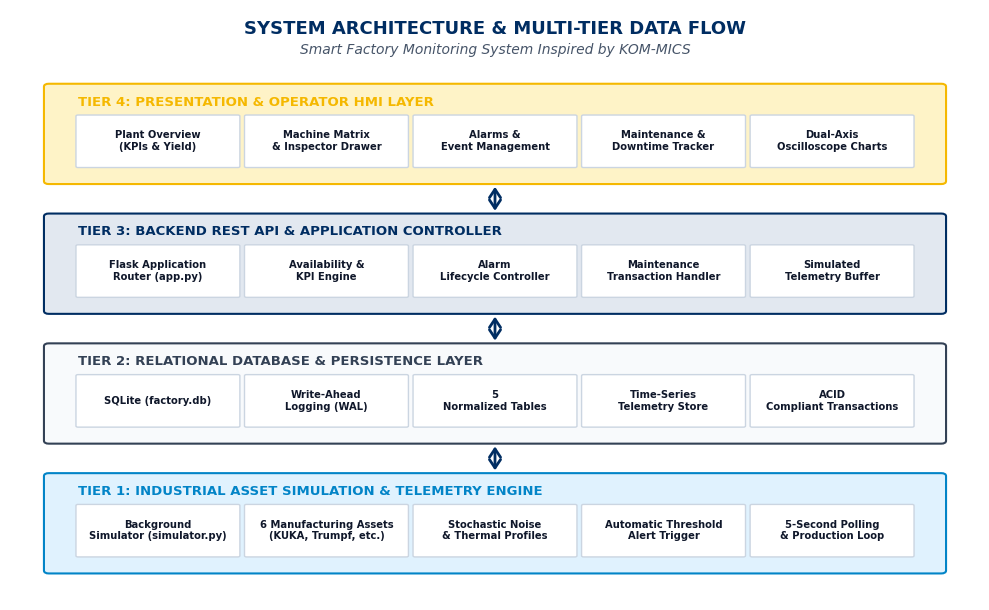
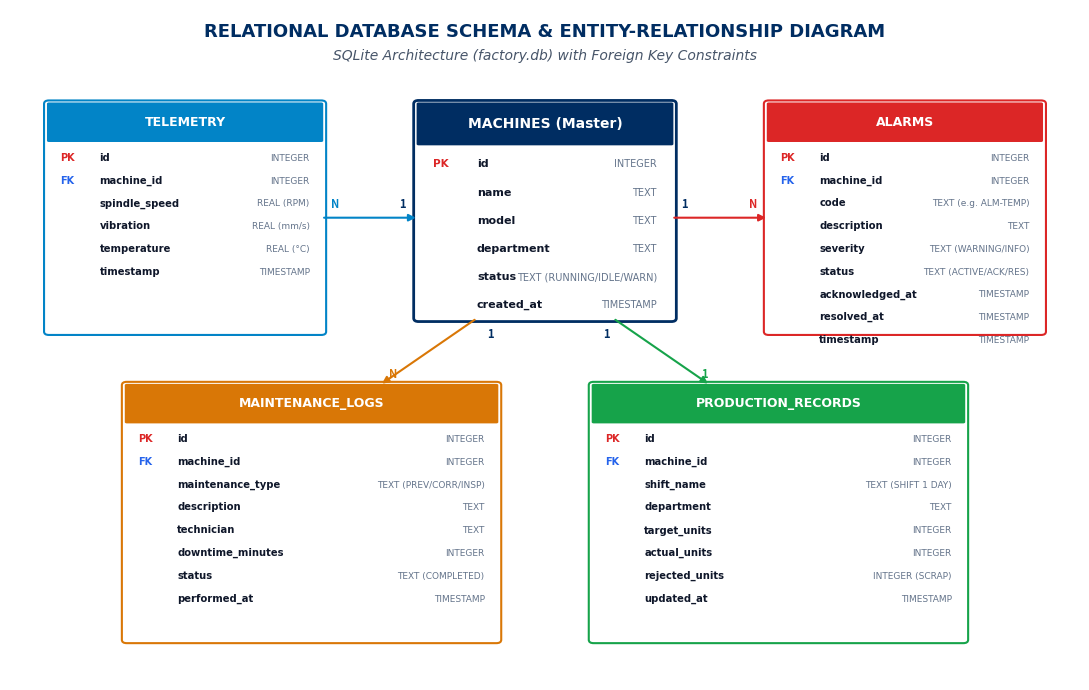
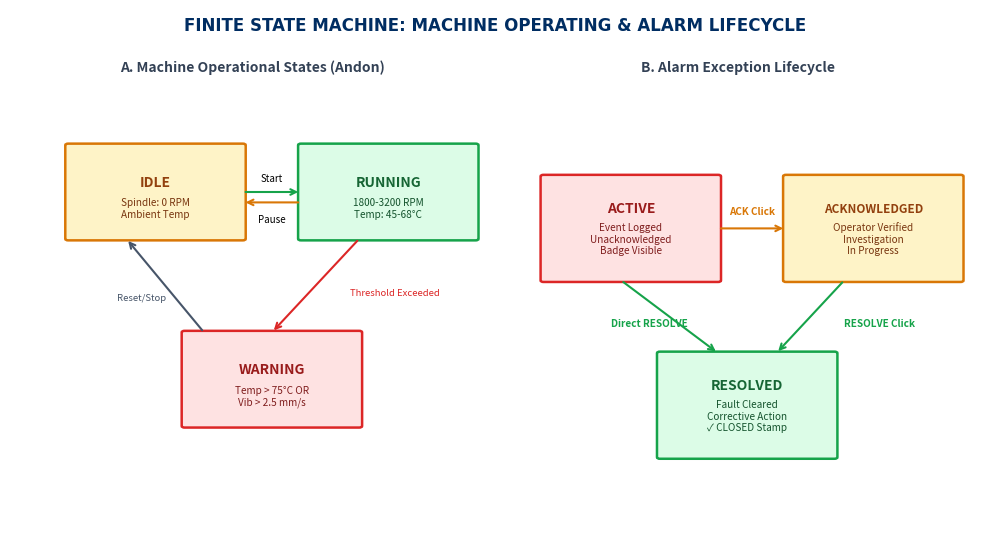

The matplotlib source for these figures, in order:
import matplotlib.pyplot as plt
import matplotlib.patches as patches
import os

os.makedirs('report_assets', exist_ok=True)

# ---------------------------------------------------------------------------
# FIG 4.1: Architecture Diagram
# ---------------------------------------------------------------------------
fig, ax = plt.subplots(figsize=(10, 6.2), dpi=200)
ax.set_xlim(0, 100)
ax.set_ylim(0, 100)
ax.axis('off')

# Colors (Komatsu inspired)
c_navy = '#002D62'
c_yellow = '#F5B800'
c_bg_layer = '#F1F5F9'
c_border = '#94A3B8'
c_box = '#FFFFFF'
c_text = '#0F172A'

# Title
ax.text(50, 96, "SYSTEM ARCHITECTURE & MULTI-TIER DATA FLOW", 
        fontsize=13, fontweight='bold', ha='center', color=c_navy, fontfamily='Arial')
ax.text(50, 92.5, "Smart Factory Monitoring System Inspired by KOM-MICS", 
        fontsize=10, fontstyle='italic', ha='center', color='#475569', fontfamily='Arial')

layers = [
    ("TIER 4: PRESENTATION & OPERATOR HMI LAYER", 
     ["Plant Overview (KPIs & Yield)", "Machine Matrix & Inspector Drawer", "Alarms & Event Management", "Maintenance & Downtime Tracker", "Dual-Axis Oscilloscope Charts"],
     71, 16, c_yellow, '#FEF3C7'),
    ("TIER 3: BACKEND REST API & APPLICATION CONTROLLER", 
     ["Flask Application Router (app.py)", "Availability & KPI Engine", "Alarm Lifecycle Controller", "Maintenance Transaction Handler", "Simulated Telemetry Buffer"],
     49, 16, c_navy, '#E2E8F0'),
    ("TIER 2: RELATIONAL DATABASE & PERSISTENCE LAYER", 
     ["SQLite (factory.db)", "Write-Ahead Logging (WAL)", "5 Normalized Tables", "Time-Series Telemetry Store", "ACID Compliant Transactions"],
     27, 16, '#334155', '#F8FAFC'),
    ("TIER 1: INDUSTRIAL ASSET SIMULATION & TELEMETRY ENGINE", 
     ["Background Simulator (simulator.py)", "6 Manufacturing Assets (KUKA, Trumpf, etc.)", "Stochastic Noise & Thermal Profiles", "Automatic Threshold Alert Trigger", "5-Second Polling & Production Loop"],
     5, 16, '#0284C7', '#E0F2FE')
]

for title, items, y_pos, height, border_color, fill_color in layers:
    # Outer Layer Box
    rect = patches.FancyBboxPatch((4, y_pos), 92, height, boxstyle="round,pad=0.5", 
                                  linewidth=1.5, edgecolor=border_color, facecolor=fill_color)
    ax.add_patch(rect)
    # Header label
    ax.text(7, y_pos + height - 3.2, title, fontsize=9.5, fontweight='bold', color=border_color, fontfamily='Arial')
    
    # Inner boxes
    n = len(items)
    box_w = 16.5
    spacing = (92 - 6 - (n * box_w)) / (n - 1) if n > 1 else 0
    start_x = 7
    for i, itm in enumerate(items):
        bx = start_x + i * (box_w + spacing)
        by = y_pos + 2.5
        b_rect = patches.FancyBboxPatch((bx, by), box_w, height - 7.5, boxstyle="round,pad=0.2",
                                        linewidth=1, edgecolor='#CBD5E1', facecolor='#FFFFFF')
        ax.add_patch(b_rect)
        # Word wrap text into box
        words = itm.split(' ')
        if len(words) > 2:
            mid = len(words) // 2
            txt = ' '.join(words[:mid]) + '\n' + ' '.join(words[mid:])
        else:
            txt = itm
        ax.text(bx + box_w/2, by + (height - 7.5)/2, txt, fontsize=7.2, fontweight='bold',
                ha='center', va='center', color=c_text, fontfamily='Arial')

# Vertical interconnecting arrows
for y_arr in [22, 44, 66]:
    ax.annotate('', xy=(50, y_arr + 4.5), xytext=(50, y_arr - 0.5),
                arrowprops=dict(arrowstyle="<->,head_width=0.4,head_length=0.6", lw=2, color=c_navy))

plt.tight_layout()
plt.savefig('report_assets/fig4_1_architecture.png', bbox_inches='tight')
plt.close()
print("Fig 4.1 generated: report_assets/fig4_1_architecture.png")

# ---------------------------------------------------------------------------
# FIG 5.1: Database Schema ERD
# ---------------------------------------------------------------------------
fig, ax = plt.subplots(figsize=(11, 7), dpi=200)
ax.set_xlim(0, 110)
ax.set_ylim(0, 100)
ax.axis('off')

ax.text(55, 96, "RELATIONAL DATABASE SCHEMA & ENTITY-RELATIONSHIP DIAGRAM", 
        fontsize=13, fontweight='bold', ha='center', color=c_navy, fontfamily='Arial')
ax.text(55, 92.5, "SQLite Architecture (factory.db) with Foreign Key Constraints", 
        fontsize=10, fontstyle='italic', ha='center', color='#475569', fontfamily='Arial')

# Center Table: MACHINES
m_x, m_y, m_w, m_h = 42, 54, 26, 32
rect = patches.FancyBboxPatch((m_x, m_y), m_w, m_h, boxstyle="round,pad=0.5", linewidth=2, edgecolor=c_navy, facecolor='#FFFFFF')
ax.add_patch(rect)
header_rect = patches.FancyBboxPatch((m_x, m_y + m_h - 6), m_w, 6, boxstyle="round,pad=0.2", linewidth=0, facecolor=c_navy)
ax.add_patch(header_rect)
ax.text(m_x + m_w/2, m_y + m_h - 3, "MACHINES (Master)", fontsize=10, fontweight='bold', color='#FFFFFF', ha='center', va='center', fontfamily='Arial')

m_fields = [
    ("PK", "id", "INTEGER"),
    ("", "name", "TEXT"),
    ("", "model", "TEXT"),
    ("", "department", "TEXT"),
    ("", "status", "TEXT (RUNNING/IDLE/WARN)"),
    ("", "created_at", "TIMESTAMP")
]
for i, (k, col, typ) in enumerate(m_fields):
    y_line = m_y + m_h - 9.5 - i * 4.2
    ax.text(m_x + 1.5, y_line, k, fontsize=7.5, fontweight='bold', color='#DC2626' if k=='PK' else '#64748b', fontfamily='Consolas')
    ax.text(m_x + 6, y_line, col, fontsize=8, fontweight='bold', color='#0F172A', fontfamily='Consolas')
    ax.text(m_x + m_w - 1.5, y_line, typ, fontsize=7, color='#64748B', ha='right', fontfamily='Consolas')

# Satellite Tables
tables = [
    ("TELEMETRY", 4, 52, 28, 34, "#0284C7", [
        ("PK", "id", "INTEGER"),
        ("FK", "machine_id", "INTEGER"),
        ("", "spindle_speed", "REAL (RPM)"),
        ("", "vibration", "REAL (mm/s)"),
        ("", "temperature", "REAL (°C)"),
        ("", "timestamp", "TIMESTAMP")
    ]),
    ("ALARMS", 78, 52, 28, 34, "#DC2626", [
        ("PK", "id", "INTEGER"),
        ("FK", "machine_id", "INTEGER"),
        ("", "code", "TEXT (e.g. ALM-TEMP)"),
        ("", "description", "TEXT"),
        ("", "severity", "TEXT (WARNING/INFO)"),
        ("", "status", "TEXT (ACTIVE/ACK/RES)"),
        ("", "acknowledged_at", "TIMESTAMP"),
        ("", "resolved_at", "TIMESTAMP"),
        ("", "timestamp", "TIMESTAMP")
    ]),
    ("MAINTENANCE_LOGS", 12, 6, 38, 38, "#D97706", [
        ("PK", "id", "INTEGER"),
        ("FK", "machine_id", "INTEGER"),
        ("", "maintenance_type", "TEXT (PREV/CORR/INSP)"),
        ("", "description", "TEXT"),
        ("", "technician", "TEXT"),
        ("", "downtime_minutes", "INTEGER"),
        ("", "status", "TEXT (COMPLETED)"),
        ("", "performed_at", "TIMESTAMP")
    ]),
    ("PRODUCTION_RECORDS", 60, 6, 38, 38, "#16A34A", [
        ("PK", "id", "INTEGER"),
        ("FK", "machine_id", "INTEGER"),
        ("", "shift_name", "TEXT (SHIFT 1 DAY)"),
        ("", "department", "TEXT"),
        ("", "target_units", "INTEGER"),
        ("", "actual_units", "INTEGER"),
        ("", "rejected_units", "INTEGER (SCRAP)"),
        ("", "updated_at", "TIMESTAMP")
    ])
]

for tname, tx, ty, tw, th, tcolor, tfields in tables:
    rect = patches.FancyBboxPatch((tx, ty), tw, th, boxstyle="round,pad=0.5", linewidth=1.5, edgecolor=tcolor, facecolor='#FFFFFF')
    ax.add_patch(rect)
    hdr = patches.FancyBboxPatch((tx, ty + th - 5.5), tw, 5.5, boxstyle="round,pad=0.2", linewidth=0, facecolor=tcolor)
    ax.add_patch(hdr)
    ax.text(tx + tw/2, ty + th - 2.8, tname, fontsize=9, fontweight='bold', color='#FFFFFF', ha='center', va='center', fontfamily='Arial')

    for i, (k, col, typ) in enumerate(tfields):
        y_line = ty + th - 8.5 - i * 3.4
        ax.text(tx + 1.2, y_line, k, fontsize=7, fontweight='bold', color='#DC2626' if k=='PK' else ('#2563EB' if k=='FK' else '#64748b'), fontfamily='Consolas')
        ax.text(tx + 5.2, y_line, col, fontsize=7.2, fontweight='bold', color='#0F172A', fontfamily='Consolas')
        ax.text(tx + tw - 1.2, y_line, typ, fontsize=6.5, color='#64748B', ha='right', fontfamily='Consolas')

# Draw relationship connector lines (1 to Many from MACHINES)
# Machines to Telemetry (Left)
ax.annotate('', xy=(32, 69), xytext=(42, 69), arrowprops=dict(arrowstyle="<|-", lw=1.5, color='#0284C7'))
ax.text(40, 70.5, "1", fontsize=8, fontweight='bold', color=c_navy)
ax.text(33, 70.5, "N", fontsize=8, fontweight='bold', color='#0284C7')

# Machines to Alarms (Right)
ax.annotate('', xy=(78, 69), xytext=(68, 69), arrowprops=dict(arrowstyle="-|>", lw=1.5, color='#DC2626'))
ax.text(69, 70.5, "1", fontsize=8, fontweight='bold', color=c_navy)
ax.text(76, 70.5, "N", fontsize=8, fontweight='bold', color='#DC2626')

# Machines to Maintenance (Bottom Left)
ax.annotate('', xy=(38, 44), xytext=(48, 54), arrowprops=dict(arrowstyle="-|>", lw=1.5, color='#D97706'))
ax.text(49, 51, "1", fontsize=8, fontweight='bold', color=c_navy)
ax.text(39, 45, "N", fontsize=8, fontweight='bold', color='#D97706')

# Machines to Production (Bottom Right)
ax.annotate('', xy=(72, 44), xytext=(62, 54), arrowprops=dict(arrowstyle="-|>", lw=1.5, color='#16A34A'))
ax.text(61, 51, "1", fontsize=8, fontweight='bold', color=c_navy)
ax.text(71, 45, "1", fontsize=8, fontweight='bold', color='#16A34A')

plt.tight_layout()
plt.savefig('report_assets/fig5_1_schema_erd.png', bbox_inches='tight')
plt.close()
print("Fig 5.1 generated: report_assets/fig5_1_schema_erd.png")

# ---------------------------------------------------------------------------
# FIG 5.2: State Machine Diagram
# ---------------------------------------------------------------------------
fig, ax = plt.subplots(figsize=(10, 5.5), dpi=200)
ax.set_xlim(0, 100)
ax.set_ylim(0, 100)
ax.axis('off')

ax.text(50, 96, "FINITE STATE MACHINE: MACHINE OPERATING & ALARM LIFECYCLE", 
        fontsize=12, fontweight='bold', ha='center', color=c_navy, fontfamily='Arial')

# Section A: Machine Operating States (Left)
ax.text(25, 88, "A. Machine Operational States (Andon)", fontsize=10, fontweight='bold', ha='center', color='#334155')

st_idle = patches.FancyBboxPatch((6, 56), 18, 18, boxstyle="round,pad=0.3", linewidth=1.8, edgecolor='#D97706', facecolor='#FEF3C7')
st_run = patches.FancyBboxPatch((30, 56), 18, 18, boxstyle="round,pad=0.3", linewidth=1.8, edgecolor='#16A34A', facecolor='#DCFCE7')
st_warn = patches.FancyBboxPatch((18, 20), 18, 18, boxstyle="round,pad=0.3", linewidth=1.8, edgecolor='#DC2626', facecolor='#FEE2E2')
ax.add_patch(st_idle)
ax.add_patch(st_run)
ax.add_patch(st_warn)

ax.text(15, 66, "IDLE", fontsize=10, fontweight='bold', ha='center', color='#92400E')
ax.text(15, 60, "Spindle: 0 RPM\nAmbient Temp", fontsize=7.2, ha='center', color='#78350F')

ax.text(39, 66, "RUNNING", fontsize=10, fontweight='bold', ha='center', color='#166534')
ax.text(39, 60, "1800-3200 RPM\nTemp: 45-68°C", fontsize=7.2, ha='center', color='#14532D')

ax.text(27, 30, "WARNING", fontsize=10, fontweight='bold', ha='center', color='#991B1B')
ax.text(27, 24, "Temp > 75°C OR\nVib > 2.5 mm/s", fontsize=7.2, ha='center', color='#7F1D1D')

# Transitions between machine states
ax.annotate('', xy=(30, 65), xytext=(24, 65), arrowprops=dict(arrowstyle="->", lw=1.5, color='#16A34A'))
ax.text(27, 67, "Start", fontsize=7, ha='center')

ax.annotate('', xy=(24, 63), xytext=(30, 63), arrowprops=dict(arrowstyle="->", lw=1.5, color='#D97706'))
ax.text(27, 59, "Pause", fontsize=7, ha='center')

ax.annotate('', xy=(27, 38), xytext=(36, 56), arrowprops=dict(arrowstyle="->", lw=1.5, color='#DC2626'))
ax.text(35, 45, "Threshold Exceeded", fontsize=6.8, color='#DC2626')

ax.annotate('', xy=(12, 56), xytext=(20, 38), arrowprops=dict(arrowstyle="->", lw=1.5, color='#475569'))
ax.text(11, 44, "Reset/Stop", fontsize=6.8, color='#475569')

# Section B: Alarm Lifecycle States (Right)
ax.text(75, 88, "B. Alarm Exception Lifecycle", fontsize=10, fontweight='bold', ha='center', color='#334155')

alm_act = patches.FancyBboxPatch((55, 48), 18, 20, boxstyle="round,pad=0.3", linewidth=1.8, edgecolor='#DC2626', facecolor='#FEE2E2')
alm_ack = patches.FancyBboxPatch((80, 48), 18, 20, boxstyle="round,pad=0.3", linewidth=1.8, edgecolor='#D97706', facecolor='#FEF3C7')
alm_res = patches.FancyBboxPatch((67, 14), 18, 20, boxstyle="round,pad=0.3", linewidth=1.8, edgecolor='#16A34A', facecolor='#DCFCE7')
ax.add_patch(alm_act)
ax.add_patch(alm_ack)
ax.add_patch(alm_res)

ax.text(64, 61, "ACTIVE", fontsize=10, fontweight='bold', ha='center', color='#991B1B')
ax.text(64, 53, "Event Logged\nUnacknowledged\nBadge Visible", fontsize=7.2, ha='center', color='#7F1D1D')

ax.text(89, 61, "ACKNOWLEDGED", fontsize=8.5, fontweight='bold', ha='center', color='#92400E')
ax.text(89, 53, "Operator Verified\nInvestigation\nIn Progress", fontsize=7.2, ha='center', color='#78350F')

ax.text(76, 27, "RESOLVED", fontsize=10, fontweight='bold', ha='center', color='#166534')
ax.text(76, 19, "Fault Cleared\nCorrective Action\n✓ CLOSED Stamp", fontsize=7.2, ha='center', color='#14532D')

# Transitions for Alarms
ax.annotate('', xy=(80, 58), xytext=(73, 58), arrowprops=dict(arrowstyle="->", lw=1.5, color='#D97706'))
ax.text(76.5, 60.5, "ACK Click", fontsize=7.2, fontweight='bold', ha='center', color='#D97706')

ax.annotate('', xy=(79, 34), xytext=(86, 48), arrowprops=dict(arrowstyle="->", lw=1.5, color='#16A34A'))
ax.text(86, 39, "RESOLVE Click", fontsize=7.2, fontweight='bold', color='#16A34A')

ax.annotate('', xy=(73, 34), xytext=(63, 48), arrowprops=dict(arrowstyle="->", lw=1.5, color='#16A34A'))
ax.text(62, 39, "Direct RESOLVE", fontsize=7.2, fontweight='bold', color='#16A34A')

plt.tight_layout()
plt.savefig('report_assets/fig5_2_state_machine.png', bbox_inches='tight')
plt.close()
print("Fig 5.2 generated: report_assets/fig5_2_state_machine.png")
